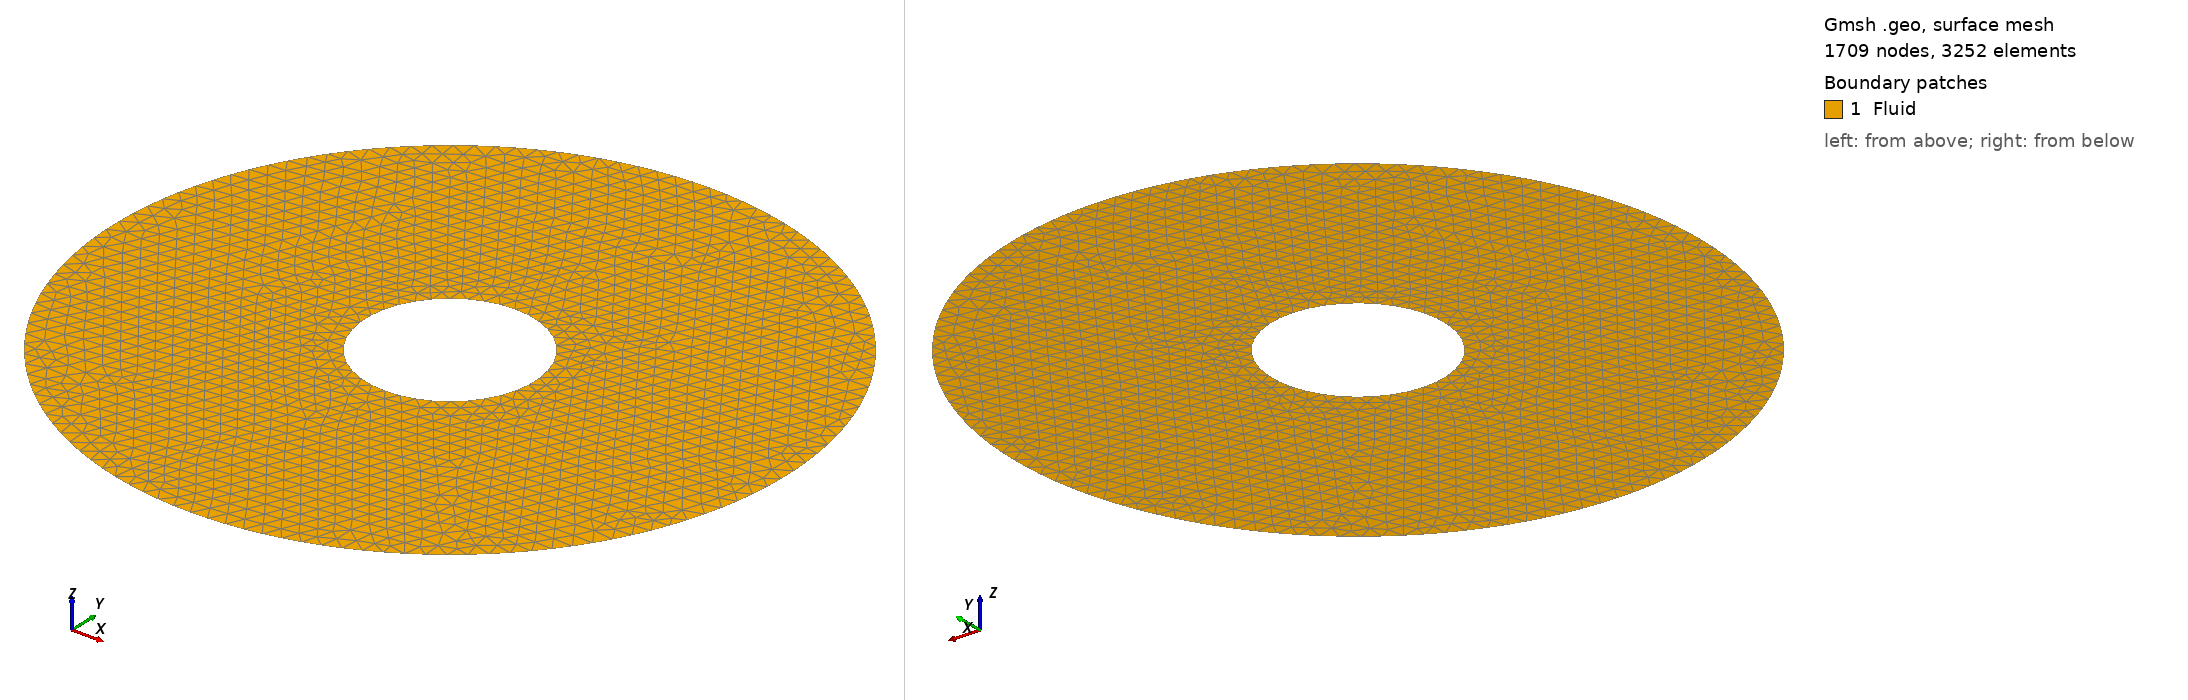

Gmsh geometry script, surface-meshed: 1709 nodes, 3252 surface elements. Boundary patches (legend numbers): 1 Fluid. Left view from above one corner, right view from below the opposite corner. Legend entries are the model's physical surfaces. The drawing asked Gmsh for element sizes between 1% and 20% of the model's largest extent; the script's own settings can give other sizes.

=== geometryF.geo (drawn) ===
L = 0.4;
R = 0.1;

d = 0.02;
N = 20;

// Points List

Point(1) = {0,0,0,d};
Point(2) = {0,L,0,d};
Point(3) = {0,-L,0,d};
Point(4) = {0,R,0,d};
Point(5) = {0,-R,0,d};

// Lines List

Circle(1) = {2,1,3};
Circle(2) = {3,1,2};
Circle(3) = {4,1,5};
Circle(4) = {5,1,4};

// Fluid Surface

Curve Loop(1) = {1,2};
Curve Loop(2) = {3,4};
Plane Surface(1) = {1,-2};
Transfinite Line{3,4} = N;

// Boundaries

Physical Surface("Fluid") = {1};
Physical Curve("FSInterface") = {3,4};
Physical Curve("Wall") = {1,2};

Mesh.Binary = 1;
Mesh 2;
